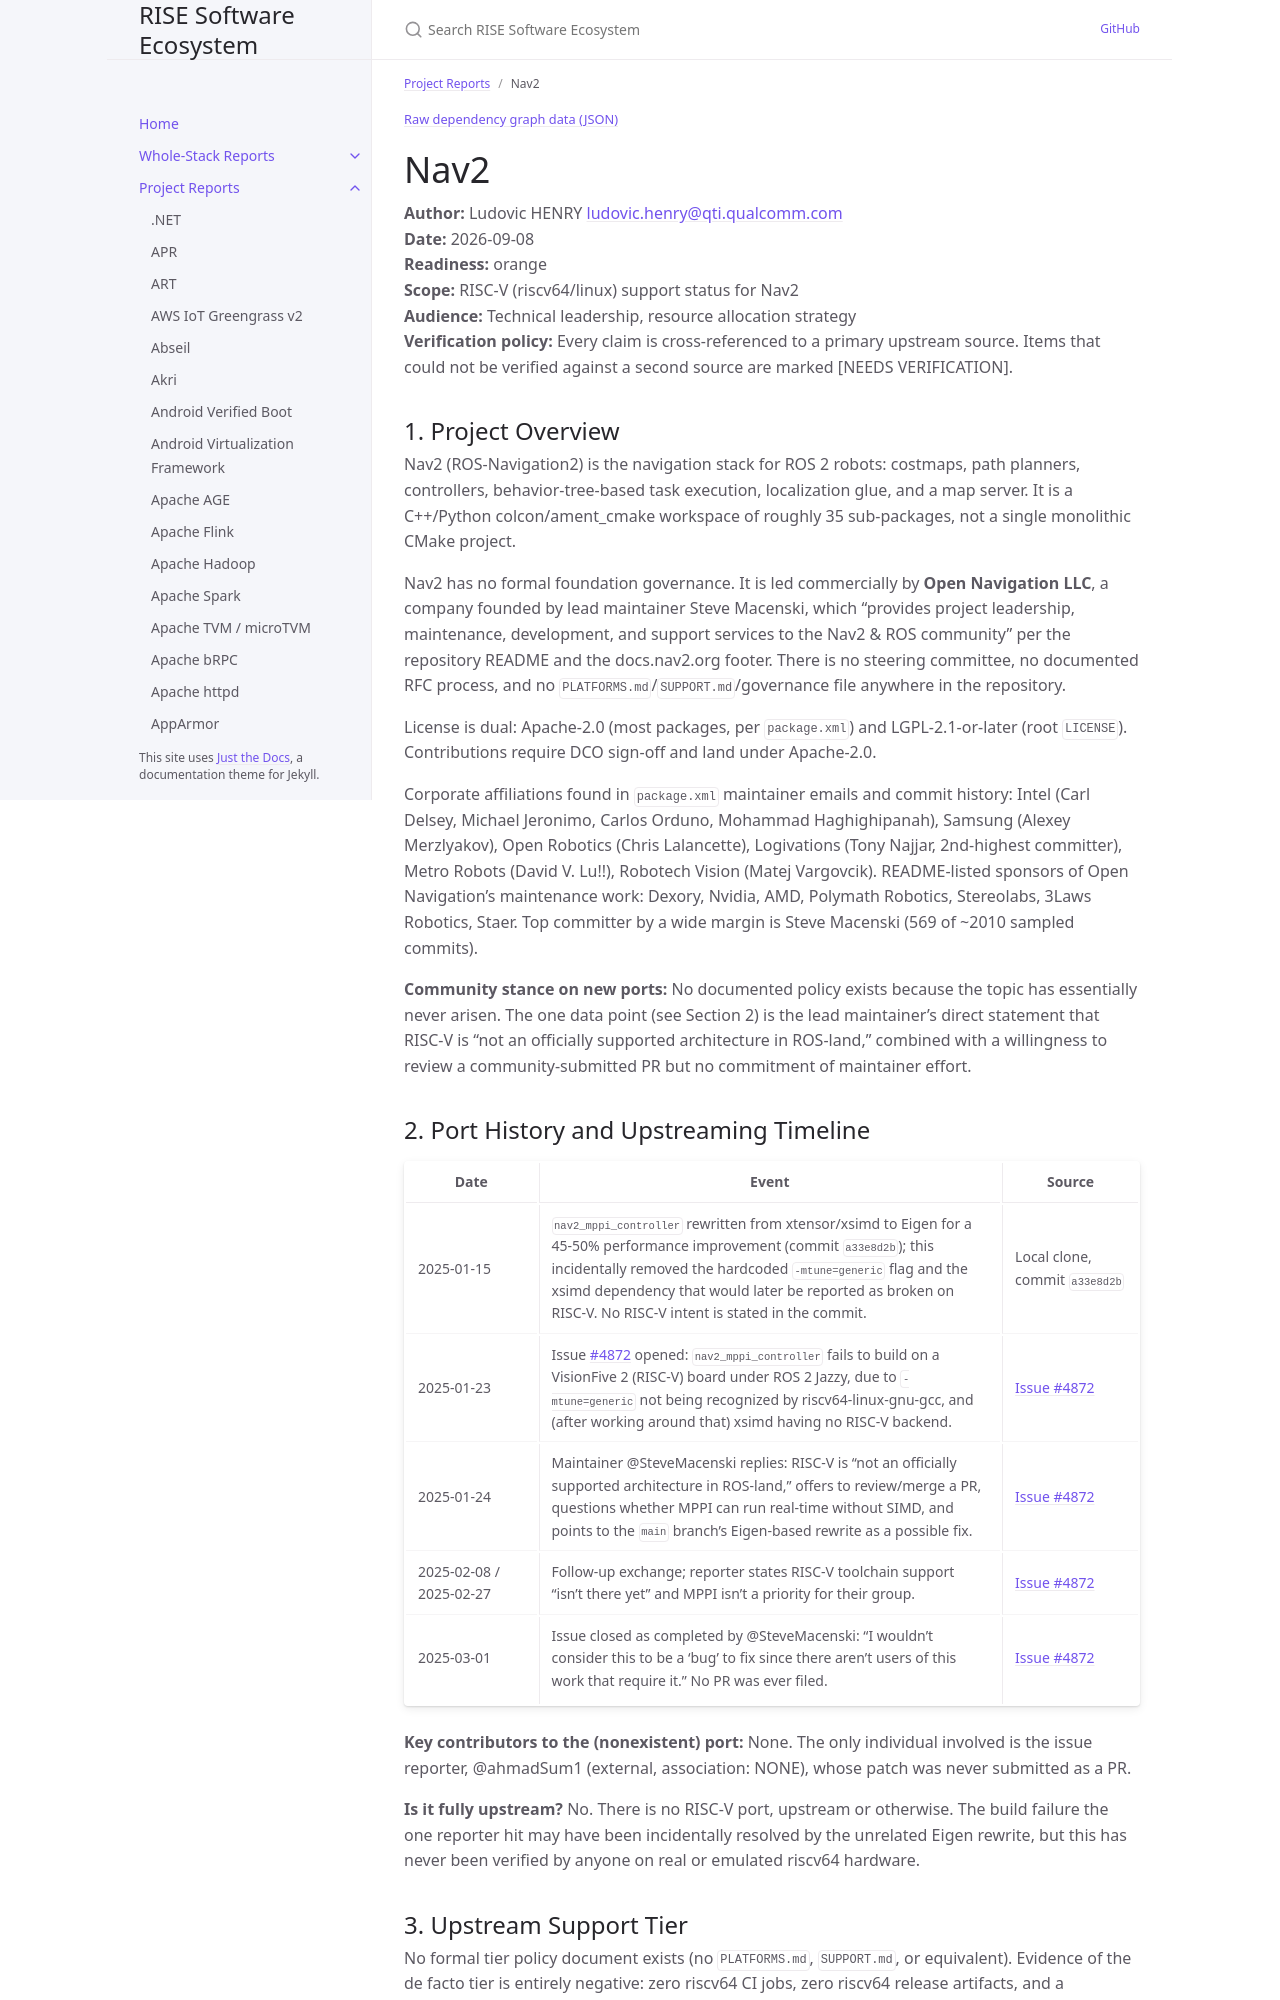

repository: riseproject-dev/sw-ecosystem · page: project-reports/nav2.html · generator: jekyll

---
title: Nav2
parent: Project Reports
color: orange
dependencies:
  - name: Eigen
    relation: runtime-dependency
    criticality: critical
  - name: OpenCV
    relation: runtime-dependency
    criticality: optional
  - name: nlohmann/json
    relation: runtime-dependency
    criticality: optional
  - name: yaml-cpp
    relation: runtime-dependency
    criticality: optional
---

{% include dependency-graph.html slug="dependencies" subset="nav2" %}

# Nav2

**Author:** Ludovic HENRY <ludovic.henry@qti.qualcomm.com><br/>
**Date:** 2026-09-08<br/>
**Readiness:** orange<br/>
**Scope:** RISC-V (riscv64/linux) support status for Nav2<br/>
**Audience:** Technical leadership, resource allocation strategy<br/>
**Verification policy:** Every claim is cross-referenced to a primary upstream source. Items that could not be verified against a second source are marked [NEEDS VERIFICATION].<br/>

## 1. Project Overview

Nav2 (ROS-Navigation2) is the navigation stack for ROS 2 robots: costmaps, path planners, controllers, behavior-tree-based task execution, localization glue, and a map server. It is a C++/Python colcon/ament_cmake workspace of roughly 35 sub-packages, not a single monolithic CMake project.

Nav2 has no formal foundation governance. It is led commercially by **Open Navigation LLC**, a company founded by lead maintainer Steve Macenski, which "provides project leadership, maintenance, development, and support services to the Nav2 & ROS community" per the repository README and the docs.nav2.org footer. There is no steering committee, no documented RFC process, and no `PLATFORMS.md`/`SUPPORT.md`/governance file anywhere in the repository.

License is dual: Apache-2.0 (most packages, per `package.xml`) and LGPL-2.1-or-later (root `LICENSE`). Contributions require DCO sign-off and land under Apache-2.0.

Corporate affiliations found in `package.xml` maintainer emails and commit history: Intel (Carl Delsey, Michael Jeronimo, Carlos Orduno, Mohammad Haghighipanah), Samsung (Alexey Merzlyakov), Open Robotics (Chris Lalancette), Logivations (Tony Najjar, 2nd-highest committer), Metro Robots (David V. Lu!!), Robotech Vision (Matej Vargovcik). README-listed sponsors of Open Navigation's maintenance work: Dexory, Nvidia, AMD, Polymath Robotics, Stereolabs, 3Laws Robotics, Staer. Top committer by a wide margin is Steve Macenski (569 of ~2010 sampled commits).

**Community stance on new ports:** No documented policy exists because the topic has essentially never arisen. The one data point (see Section 2) is the lead maintainer's direct statement that RISC-V is "not an officially supported architecture in ROS-land," combined with a willingness to review a community-submitted PR but no commitment of maintainer effort.
